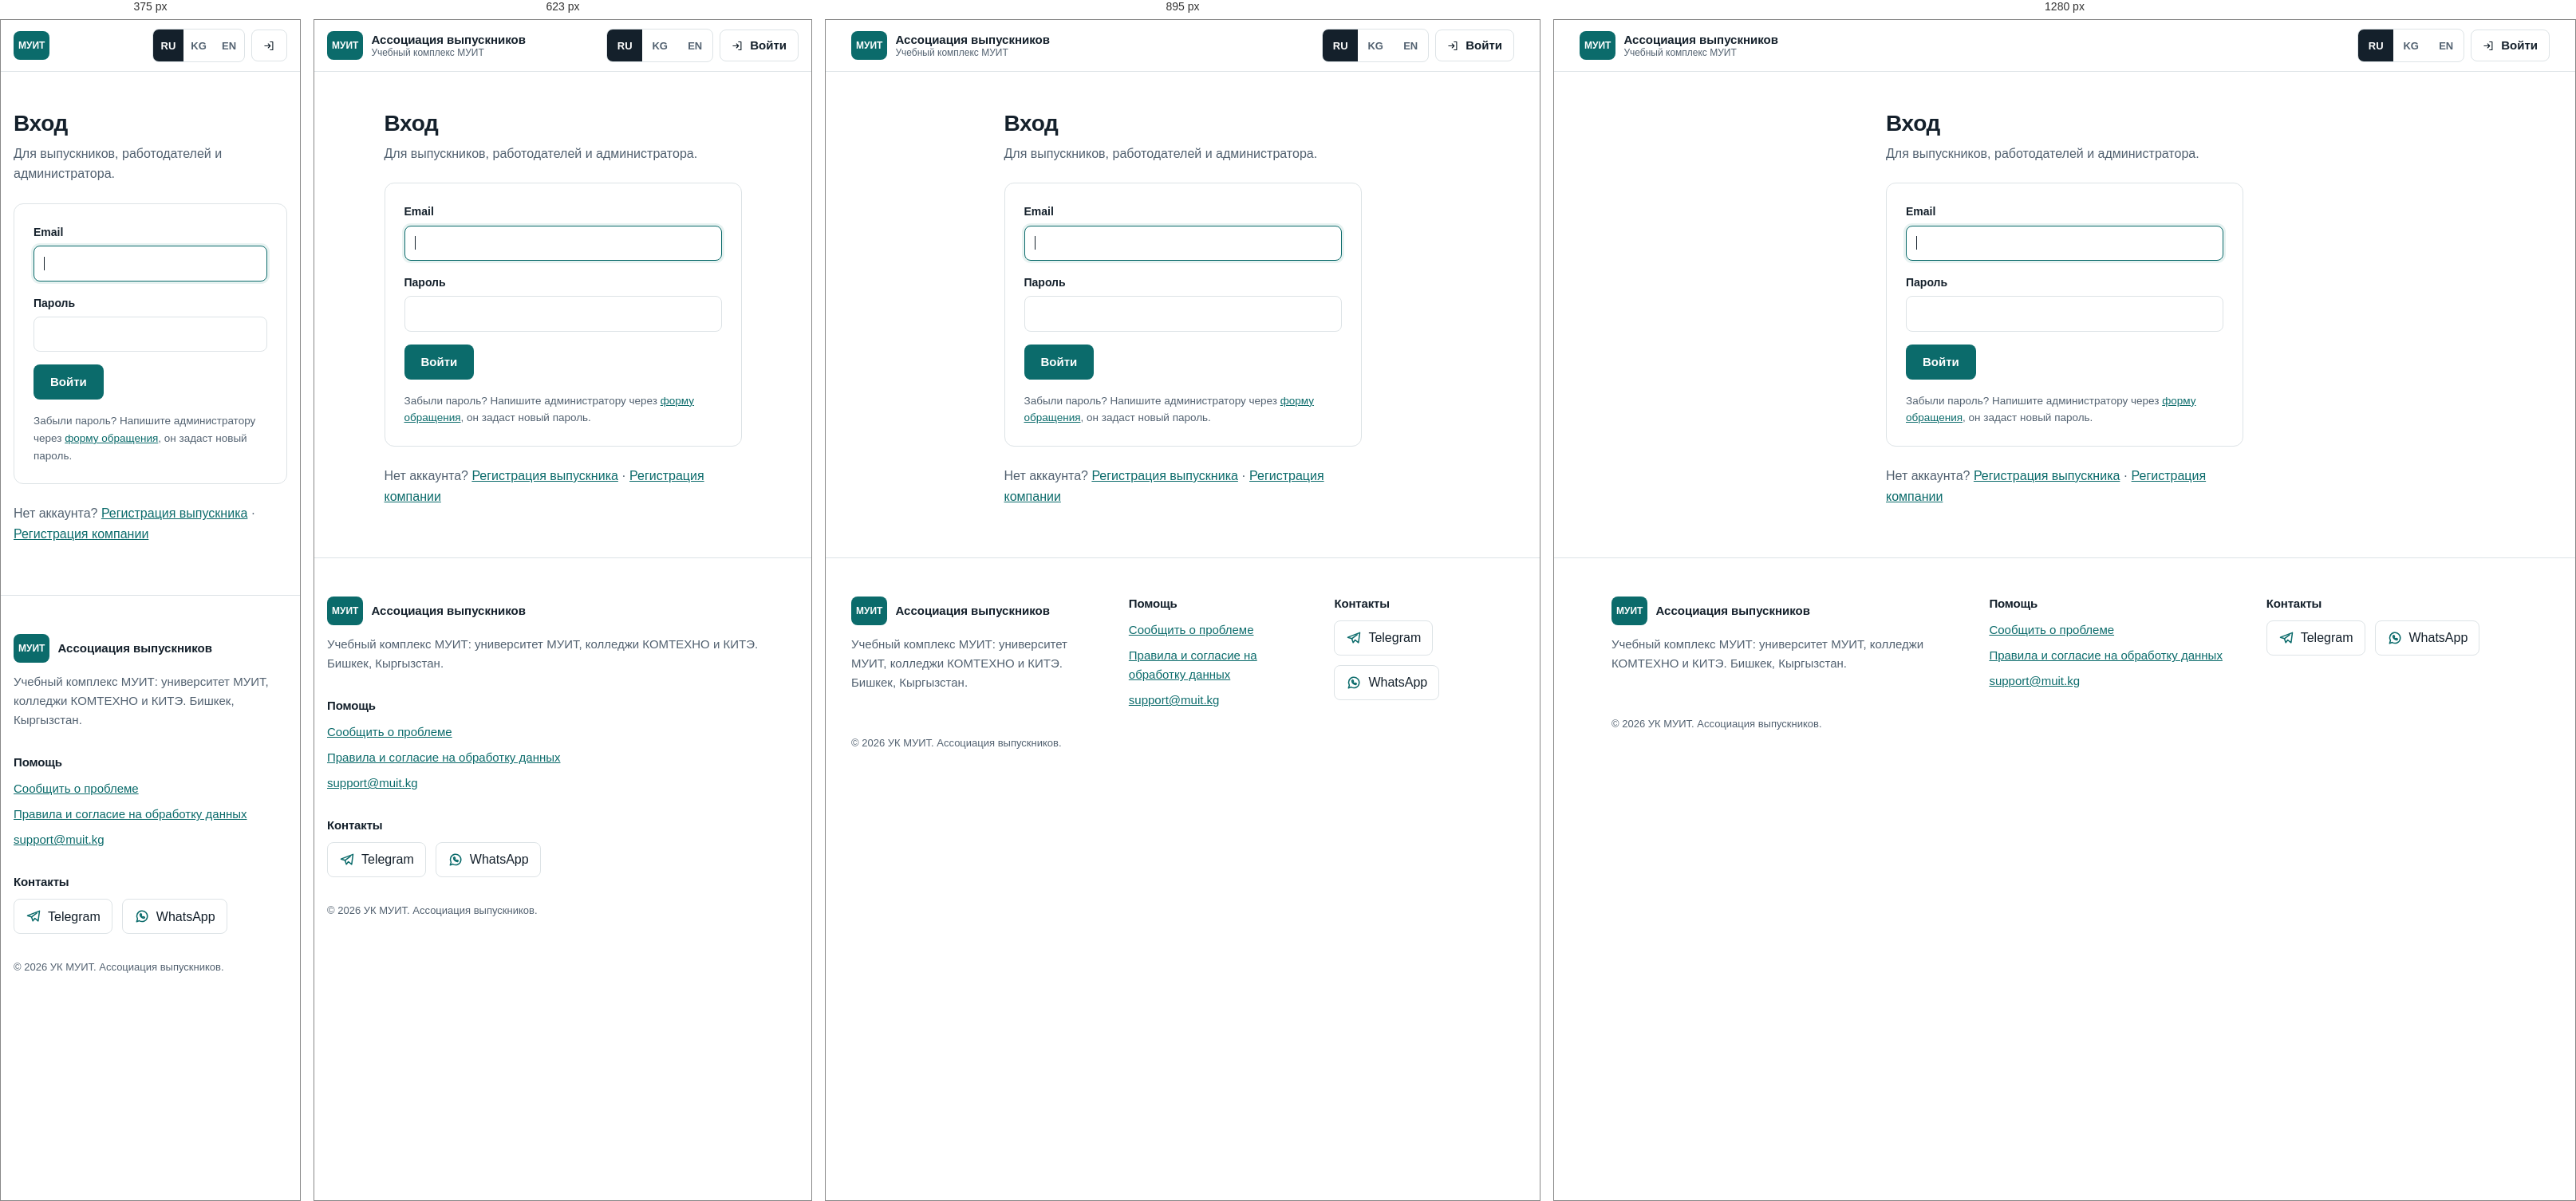
Rendered at 375 px, 623 px, 895 px and 1280 px, left to right.

<!-- file: login.html -->
<!doctype html>
<html lang="ru">
<head>
<meta charset="utf-8">
<meta name="viewport" content="width=device-width, initial-scale=1">
<title>Вход</title>
<link rel="preconnect" href="https://fonts.googleapis.com">
<link rel="preconnect" href="https://fonts.gstatic.com" crossorigin>
<link href="https://fonts.googleapis.com/css2?family=IBM+Plex+Sans:wght@400;500;600&family=Manrope:wght@600;700;800&display=swap" rel="stylesheet">
<link rel="stylesheet" href="../../static/core/base.css">
<link rel="stylesheet" href="../../static/core/app.css">
</head>
<body class="">
<a class="skip" href="#main">Перейти к содержанию</a>
<svg width="0" height="0" style="position:absolute" aria-hidden="true">
  <symbol id="i-grad" viewBox="0 0 24 24" fill="none" stroke="currentColor" stroke-width="1.8" stroke-linecap="round" stroke-linejoin="round"><path d="M2 9l10-5 10 5-10 5z"/><path d="M6 11v5c3 2 9 2 12 0v-5"/></symbol>
  <symbol id="i-build" viewBox="0 0 24 24" fill="none" stroke="currentColor" stroke-width="1.8" stroke-linecap="round" stroke-linejoin="round"><rect x="4" y="3" width="16" height="18" rx="1"/><path d="M9 7h1M14 7h1M9 11h1M14 11h1M9 15h1M14 15h1M10 21v-3h4v3"/></symbol>
  <symbol id="i-lock" viewBox="0 0 24 24" fill="none" stroke="currentColor" stroke-width="1.8" stroke-linecap="round" stroke-linejoin="round"><rect x="5" y="11" width="14" height="10" rx="2"/><path d="M8 11V8a4 4 0 0 1 8 0v3"/></symbol>
  <symbol id="i-tg" viewBox="0 0 24 24" fill="none" stroke="currentColor" stroke-width="1.8" stroke-linecap="round" stroke-linejoin="round"><path d="M21 4L3 11l6 2 2 6 3-4 5 4z"/><path d="M9 13l8-6"/></symbol>
  <symbol id="i-wa" viewBox="0 0 24 24" fill="none" stroke="currentColor" stroke-width="1.8" stroke-linecap="round" stroke-linejoin="round"><path d="M4 20l1.3-4A8 8 0 1 1 8 18.7z"/><path d="M9 9c0 3 3 6 6 6l1-1.5-2-1-1 1c-1-.5-2-1.5-2.5-2.5l1-1-1-2z"/></symbol>
  <symbol id="i-login" viewBox="0 0 24 24" fill="none" stroke="currentColor" stroke-width="1.8" stroke-linecap="round" stroke-linejoin="round"><path d="M14 4h5v16h-5M10 8l4 4-4 4M14 12H3"/></symbol>
  <symbol id="i-logout" viewBox="0 0 24 24" fill="none" stroke="currentColor" stroke-width="1.8" stroke-linecap="round" stroke-linejoin="round"><path d="M10 4H5v16h5M14 8l4 4-4 4M18 12H8"/></symbol>
  <symbol id="i-user" viewBox="0 0 24 24" fill="none" stroke="currentColor" stroke-width="1.8" stroke-linecap="round" stroke-linejoin="round"><circle cx="12" cy="8" r="4"/><path d="M4 21c1-4 4-6 8-6s7 2 8 6"/></symbol>
  <symbol id="i-search" viewBox="0 0 24 24" fill="none" stroke="currentColor" stroke-width="1.8" stroke-linecap="round" stroke-linejoin="round"><circle cx="11" cy="11" r="7"/><path d="M20 20l-4-4"/></symbol>
  <symbol id="i-send" viewBox="0 0 24 24" fill="none" stroke="currentColor" stroke-width="1.8" stroke-linecap="round" stroke-linejoin="round"><path d="M22 2L11 13M22 2l-7 20-4-9-9-4z"/></symbol>
  <symbol id="i-help" viewBox="0 0 24 24" fill="none" stroke="currentColor" stroke-width="1.8" stroke-linecap="round" stroke-linejoin="round"><circle cx="12" cy="12" r="9"/><path d="M9.5 9a2.5 2.5 0 1 1 3.5 2.3c-.6.3-1 .9-1 1.6V14M12 17.5v.01"/></symbol>
  <symbol id="i-chart" viewBox="0 0 24 24" fill="none" stroke="currentColor" stroke-width="1.8" stroke-linecap="round" stroke-linejoin="round"><path d="M4 20V10M10 20V4M16 20v-7M22 20H2"/></symbol>
  <symbol id="i-users" viewBox="0 0 24 24" fill="none" stroke="currentColor" stroke-width="1.8" stroke-linecap="round" stroke-linejoin="round"><circle cx="9" cy="8" r="3.5"/><path d="M2 20c.8-3.5 3.5-5 7-5s6.2 1.5 7 5M16 4.5a3.5 3.5 0 0 1 0 7M19 15c1.6.7 2.6 2.4 3 5"/></symbol>
  <symbol id="i-check" viewBox="0 0 24 24" fill="none" stroke="currentColor" stroke-width="1.8" stroke-linecap="round" stroke-linejoin="round"><path d="M9 11l3 3 8-8"/><path d="M20 12v7a2 2 0 0 1-2 2H6a2 2 0 0 1-2-2V5a2 2 0 0 1 2-2h9"/></symbol>
  <symbol id="i-list" viewBox="0 0 24 24" fill="none" stroke="currentColor" stroke-width="1.8" stroke-linecap="round" stroke-linejoin="round"><path d="M8 6h13M8 12h13M8 18h13M3 6h.01M3 12h.01M3 18h.01"/></symbol>
  <symbol id="i-inbox" viewBox="0 0 24 24" fill="none" stroke="currentColor" stroke-width="1.8" stroke-linecap="round" stroke-linejoin="round"><path d="M22 12h-6l-2 3h-4l-2-3H2"/><path d="M5.5 5h13L22 12v6a2 2 0 0 1-2 2H4a2 2 0 0 1-2-2v-6z"/></symbol>
  <symbol id="i-cog" viewBox="0 0 24 24" fill="none" stroke="currentColor" stroke-width="1.8" stroke-linecap="round" stroke-linejoin="round"><circle cx="12" cy="12" r="3"/><path d="M12 2v3M12 19v3M4.2 4.2l2.1 2.1M17.7 17.7l2.1 2.1M2 12h3M19 12h3M4.2 19.8l2.1-2.1M17.7 6.3l2.1-2.1"/></symbol>
  <symbol id="i-download" viewBox="0 0 24 24" fill="none" stroke="currentColor" stroke-width="1.8" stroke-linecap="round" stroke-linejoin="round"><path d="M12 3v12M7 10l5 5 5-5M4 21h16"/></symbol>
  <symbol id="i-plus" viewBox="0 0 24 24" fill="none" stroke="currentColor" stroke-width="1.8" stroke-linecap="round" stroke-linejoin="round"><path d="M12 5v14M5 12h14"/></symbol>
  <symbol id="i-file" viewBox="0 0 24 24" fill="none" stroke="currentColor" stroke-width="1.8" stroke-linecap="round" stroke-linejoin="round"><path d="M14 3H6a1 1 0 0 0-1 1v16a1 1 0 0 0 1 1h12a1 1 0 0 0 1-1V8z"/><path d="M14 3v5h5"/></symbol>
</svg>

<header class="top">
  <div class="wrap" style="max-width:none">
    <a class="brand" href="home.html">
      <span class="brand-mark" aria-hidden="true">МУИТ</span>
      <span><span class="brand-name" style="display:block">Ассоциация выпускников</span><span class="brand-sub" style="display:block">Учебный комплекс МУИТ</span></span>
    </a>
    
    <div class="top-actions">
      <div class="lang" role="group" aria-label="Язык интерфейса">
        <a href="../../ru/guest/login.html" aria-pressed="true" style="display:grid;place-items:center;min-width:44px;min-height:40px;text-decoration:none;font:600 13px/1 var(--font-body);background:var(--text);color:#fff">RU</a><a href="../../ky/guest/login.html" aria-pressed="false" style="display:grid;place-items:center;min-width:44px;min-height:40px;text-decoration:none;font:600 13px/1 var(--font-body);color:var(--muted)">KG</a><a href="../../en/guest/login.html" aria-pressed="false" style="display:grid;place-items:center;min-width:44px;min-height:40px;text-decoration:none;font:600 13px/1 var(--font-body);color:var(--muted)">EN</a>
      </div>
      
        <a class="btn btn-ghost" href="login.html"><svg class="od-icon" aria-hidden="true"><use href="#i-login"/></svg><span class="btn-login-text">Войти</span></a>
      
    </div>
  </div>
</header>

<main id="main" class="auth">
  

  
<h1>Вход</h1>
<p class="sub">Для выпускников, работодателей и администратора.</p>
<form method="post" class="form card" novalidate><input type="hidden" name="csrfmiddlewaretoken" value="YMMK0o3BbXCfgwuA1GvjHNxmjTxEyxrHSH4hqiHuMUDc38gnPiF79BeNVsVp6l8G">
  
  <div class="fld"><label for="email">Email</label><input type="email" id="email" name="email" value="" autocomplete="email" required autofocus></div>
  <div class="fld"><label for="password">Пароль</label><input type="password" id="password" name="password" autocomplete="current-password" required></div>
  <div class="actions"><button class="btn btn-primary">Войти</button></div>
  <p class="help">Забыли пароль? Напишите администратору через <a href="support.html">форму обращения</a>, он задаст новый пароль.</p>
</form>
<p class="muted" style="margin-top:var(--s5)">Нет аккаунта? <a href="signup-graduate.html">Регистрация выпускника</a> · <a href="signup-employer.html">Регистрация компании</a></p>

</main>
<footer class="">
  <div class="wrap">
    <div class="foot">
      <div>
        <a class="brand" href="home.html"><span class="brand-mark" aria-hidden="true">МУИТ</span><span class="brand-name">Ассоциация выпускников</span></a>
        <p style="margin-top:var(--s3)">Учебный комплекс МУИТ: университет МУИТ, колледжи КОМТЕХНО и КИТЭ. Бишкек, Кыргызстан.</p>
      </div>
      <div>
        <h3>Помощь</h3>
        <ul>
          <li><a href="support.html">Сообщить о проблеме</a></li>
          <li><a href="rules.html">Правила и согласие на обработку данных</a></li>
          <li><a href="mailto:support@muit.kg">support@muit.kg</a></li>
        </ul>
      </div>
      <div>
        <h3>Контакты</h3>
        <div class="social">
          <a href="https://t.me/" target="_blank" rel="noopener"><svg class="od-icon" aria-hidden="true"><use href="#i-tg"/></svg>Telegram</a>
          <a href="https://wa.me/" target="_blank" rel="noopener"><svg class="od-icon" aria-hidden="true"><use href="#i-wa"/></svg>WhatsApp</a>
        </div>
      </div>
    </div>
    <p class="copy">© 2026 УК МУИТ. Ассоциация выпускников.</p>
  </div>
</footer>


<script src="../../static/core/app.js" defer></script>

<script>document.addEventListener("submit",e=>{e.preventDefault();alert("Это превью дизайна: формы здесь не отправляются.")},true)</script></body>
</html>


/* @media block from base.css */
@media (min-width:768px){.wrap{padding:0 var(--s6)}}

/* @media block from base.css */
@media (min-width:1024px){.nav{display:flex}}

/* @media block from base.css */
@media (max-width:479px){.brand-sub{display:none}.top .btn-login-text{display:none}}

/* @media block from base.css */
@media (min-width:768px){.inst{grid-template-columns:repeat(3,minmax(0,1fr))}}

/* @media block from base.css */
@media (min-width:768px){.jobs{grid-template-columns:repeat(2,minmax(0,1fr))}}

/* @media block from base.css */
@media (min-width:1024px){.jobs{grid-template-columns:repeat(3,minmax(0,1fr))}}

/* @media block from base.css */
@media (min-width:768px){.foot{grid-template-columns:1.4fr 1fr 1fr}}

/* @media block from base.css */
@media (min-width:768px){.how{grid-template-columns:1fr 1fr}}

/* @media block from app.css */
@media (min-width:1024px){.shell{grid-template-columns:240px minmax(0,1fr)}}

/* @media block from app.css */
@media (min-width:1024px){.side{display:block}}

/* @media block from app.css */
@media (min-width:1024px){.bnav{display:none}}

/* @media block from app.css */
@media (max-width:1023px){body.has-bnav{padding-bottom:72px}}

/* @media block from app.css */
@media (min-width:768px){.content{padding:var(--s6) var(--s6) var(--s8)}}

/* @media block from app.css */
@media (min-width:1024px){.grid2{grid-template-columns:repeat(2,minmax(0,1fr))}}

/* @media block from app.css */
@media (min-width:1024px){.kpis{grid-template-columns:repeat(4,minmax(0,1fr))}}

/* @media block from app.css */
@media (min-width:768px){.fields.two{grid-template-columns:repeat(2,minmax(0,1fr))}.fields.three{grid-template-columns:repeat(3,minmax(0,1fr))}.span2{grid-column:1/-1}}

/* @media block from app.css */
@media (min-width:1024px){.result-cols{grid-template-columns:repeat(3,minmax(0,1fr))}}

/* @media block from app.css */
@media (min-width:1024px){.split{grid-template-columns:minmax(0,1.6fr) minmax(0,1fr)}}

/* @media block from app.css */
@media (min-width:1024px){.shell{grid-template-columns:240px minmax(0,1fr)}}

/* @media block from app.css */
@media (max-width:479px){.top .brand>span:last-child{display:none}.top .lang a{min-width:38px!important}.top .wrap{gap:8px}}

/* @media block from app.css */
@media (min-width:1024px){.grid2,.result-cols{grid-template-columns:repeat(2,minmax(0,1fr))}.result-cols{grid-template-columns:repeat(3,minmax(0,1fr))}.split{grid-template-columns:minmax(0,1.6fr) minmax(0,1fr)}}